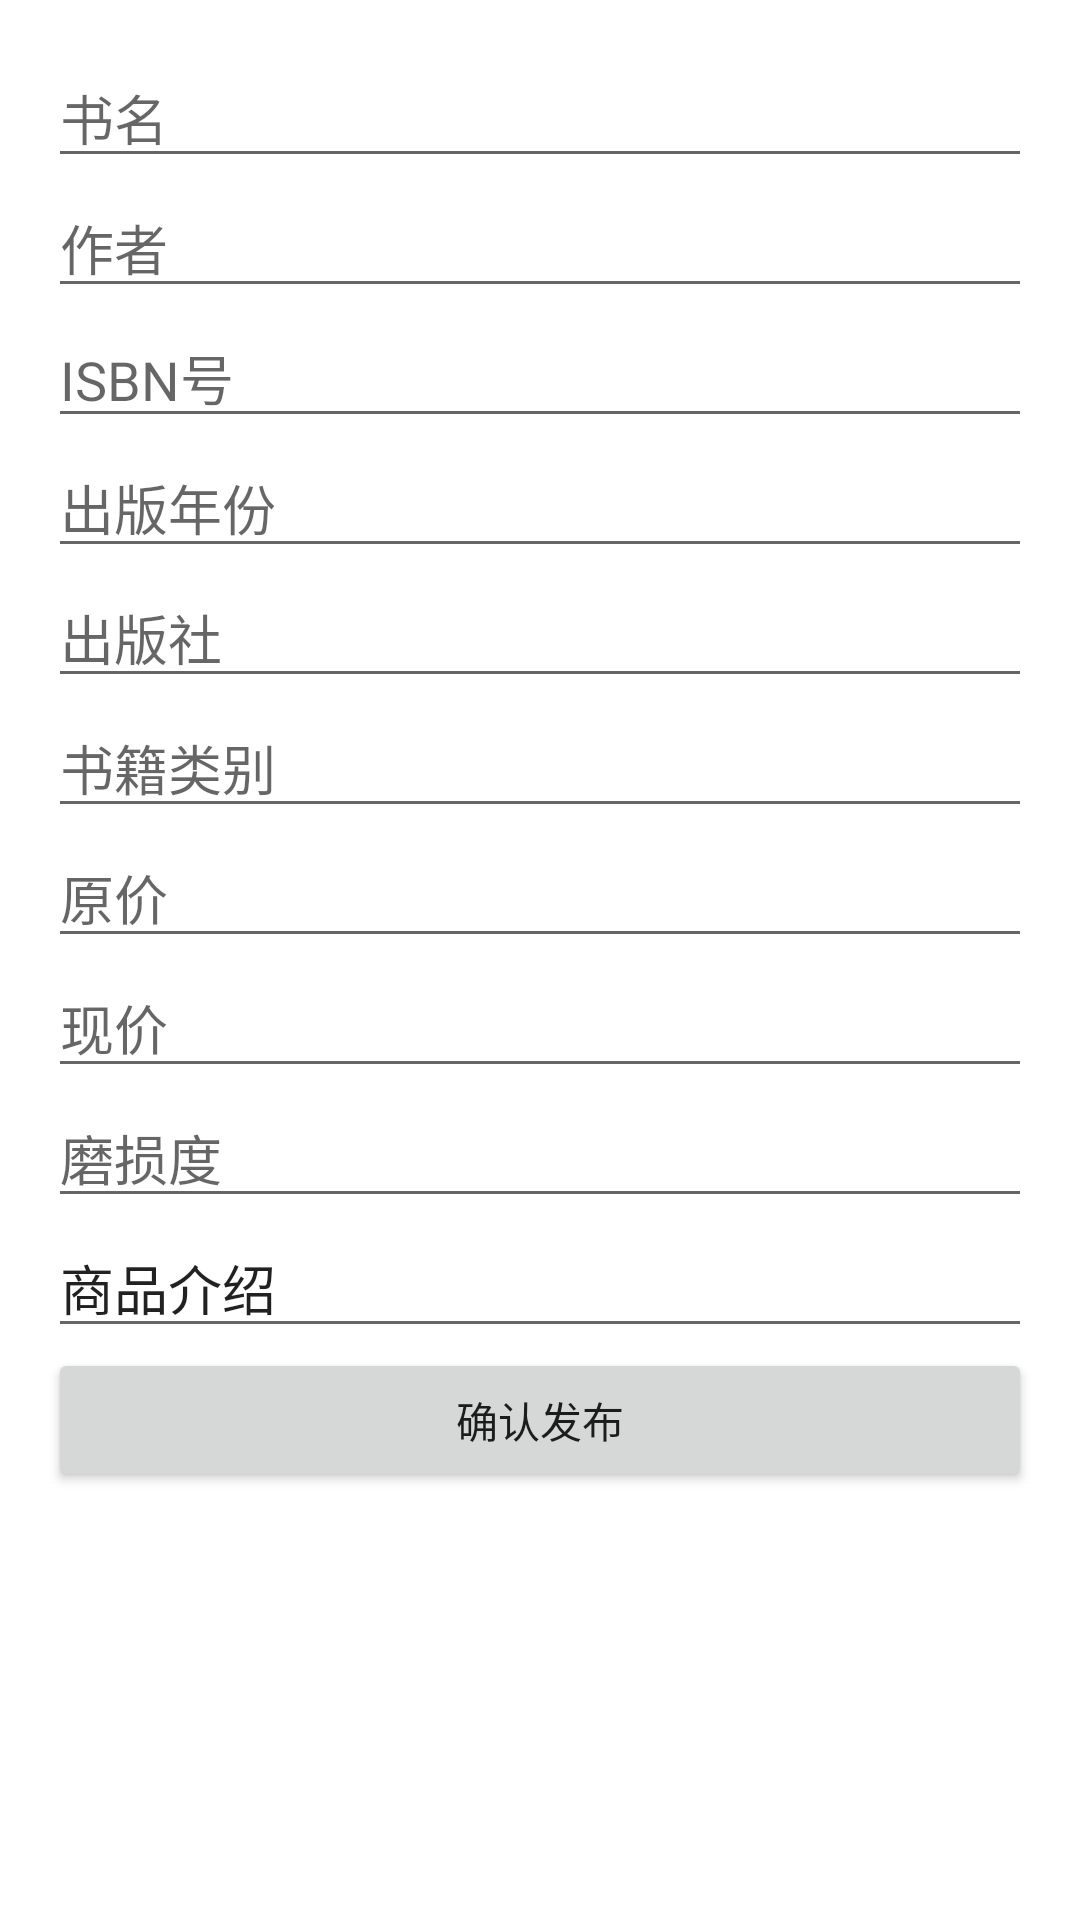

Write the Android layout XML for this screen, with the resource values it uses.
<!-- AndroidManifest.xml: application theme Theme.Book -->
<!-- res/layout/add_book.xml -->
<?xml version="1.0" encoding="utf-8"?>
<ScrollView xmlns:android="http://schemas.android.com/apk/res/android"
    android:layout_width="match_parent"
    android:layout_height="match_parent"
    android:padding="16dp">

    <LinearLayout
        android:layout_width="match_parent"
        android:layout_height="wrap_content"
        android:orientation="vertical">



        <EditText
            android:id="@+id/et_book_name"
            android:layout_width="match_parent"
            android:layout_height="wrap_content"
            android:hint="书名" />

        <EditText
            android:id="@+id/et_author"
            android:layout_width="match_parent"
            android:layout_height="wrap_content"
            android:hint="作者" />

        <EditText
            android:id="@+id/et_isbn"
            android:layout_width="match_parent"
            android:layout_height="wrap_content"
            android:hint="ISBN号" />

        <EditText
            android:id="@+id/et_publication_year"
            android:layout_width="match_parent"
            android:layout_height="wrap_content"
            android:hint="出版年份" />

        <EditText
            android:id="@+id/et_publisher"
            android:layout_width="match_parent"
            android:layout_height="wrap_content"
            android:hint="出版社" />

        <EditText
            android:id="@+id/et_book_category"
            android:layout_width="match_parent"
            android:layout_height="wrap_content"
            android:hint="书籍类别" />

        <EditText
            android:id="@+id/et_original_price"
            android:layout_width="match_parent"
            android:layout_height="wrap_content"
            android:hint="原价" />

        <EditText
            android:id="@+id/et_current_price"
            android:layout_width="match_parent"
            android:layout_height="wrap_content"
            android:hint="现价" />

        <EditText
            android:id="@+id/et_wear_degree"
            android:layout_width="match_parent"
            android:layout_height="wrap_content"
            android:hint="磨损度" />

        <EditText
            android:id="@+id/et_book_info"
            android:layout_width="match_parent"
            android:layout_height="wrap_content"
            android:text="商品介绍" />

        <Button
            android:id="@+id/btn_submit"
            android:layout_width="match_parent"
            android:layout_height="wrap_content"
            android:text="确认发布" />
    </LinearLayout>
</ScrollView>
<!-- resources referenced by this layout -->
<resources>
  <style name="Theme.Book" parent="Theme.MaterialComponents.DayNight.DarkActionBar">
          
          <item name="colorPrimary">@color/purple_500</item>
          <item name="colorPrimaryVariant">@color/purple_700</item>
          <item name="colorOnPrimary">@color/white</item>
          
          <item name="colorSecondary">@color/teal_200</item>
          <item name="colorSecondaryVariant">@color/teal_700</item>
          <item name="colorOnSecondary">@color/black</item>
          
          <item name="android:statusBarColor">?attr/colorPrimaryVariant</item>
          
      </style>
  <!-- not gathered from this repository: default colours our renderer supplied (Android Studio template values) -->
  <color name="purple_500">#FF6200EE</color>
  <color name="purple_700">#FF3700B3</color>
  <color name="teal_200">#FF03DAC5</color>
  <color name="teal_700">#FF018786</color>
  <color name="black">#FF000000</color>
  <color name="white">#FFFFFFFF</color>
</resources>
